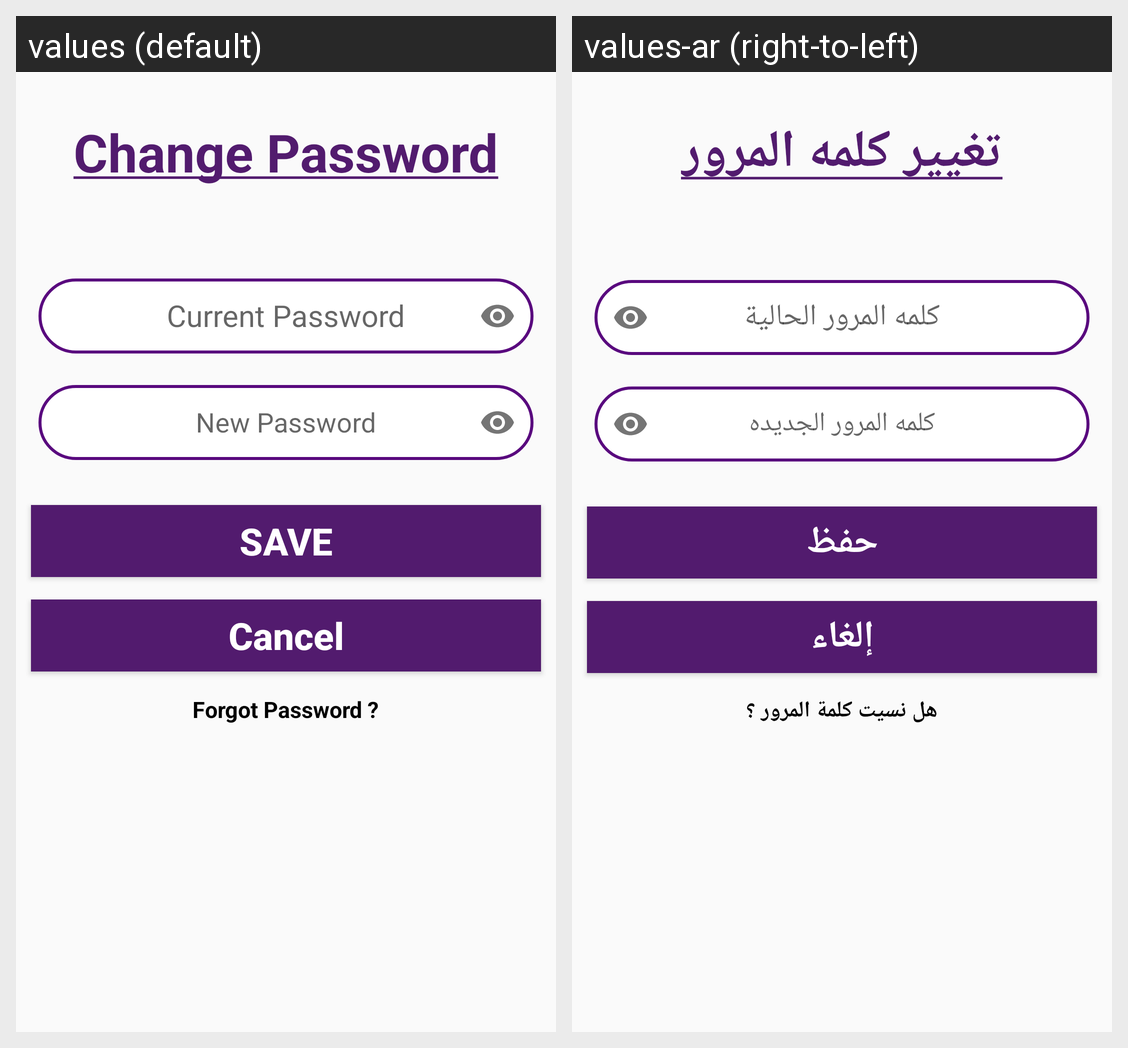

The Android screen above is rendered under two locales of the same app. Produce the string resources it draws, with the default and per-locale values.
Android screen res/layout/layout_change_password.xml rendered under 2 locales, left to right: values (default), values-ar (right-to-left). Device: Nexus 5 (rendered at 1080×1920; each locale shown at half size, 540×960, under a caption strip naming it); theme AppTheme.
Strings drawn on this screen, with the default value and each locale's value (text and hints the layout hard-codes, and strings that could not be matched under every locale, appear in the picture but are not listed):

changePassword
  values: Change Password
  values-ar: تغيير كلمه المرور

currentPassword
  values: Current Password
  values-ar: كلمه المرور الحالية

newPassword
  values: New Password
  values-ar: كلمه المرور الجديده

Save
  values: Save
  values-ar: حفظ

Cancel
  values: Cancel
  values-ar: إلغاء

ForgotPassword
  values: Forgot Password ?
  values-ar: هل نسيت كلمة المرور ؟
